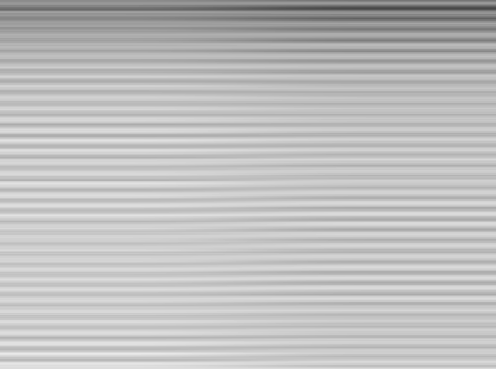

The table this chart was drawn from, first rows:
XPOS, STRATEG, TIME, DACVAL, OFFSET, D[0], D[1], D[2], D[3], D[4], D[5], D[6], D[7], D[8], D[9], D[10], D[11], D[12], D[13], D[14], D[15], D[16], D[17], D[18]
1, 0, 890, 700, 0, -872, -888, -888, -980, -892, -908, -972, -992, -984, -952, -1268, -1056, -804, -1260, -1040, -1104, -1120, -1088, -1100
52, 0, 22211, 700, 0, -832, -832, -832, -804, -808, -796, -780, -796, -796, -808, -888, -820, -868, -936, -1040, -1040, -1056, -788, -1012
